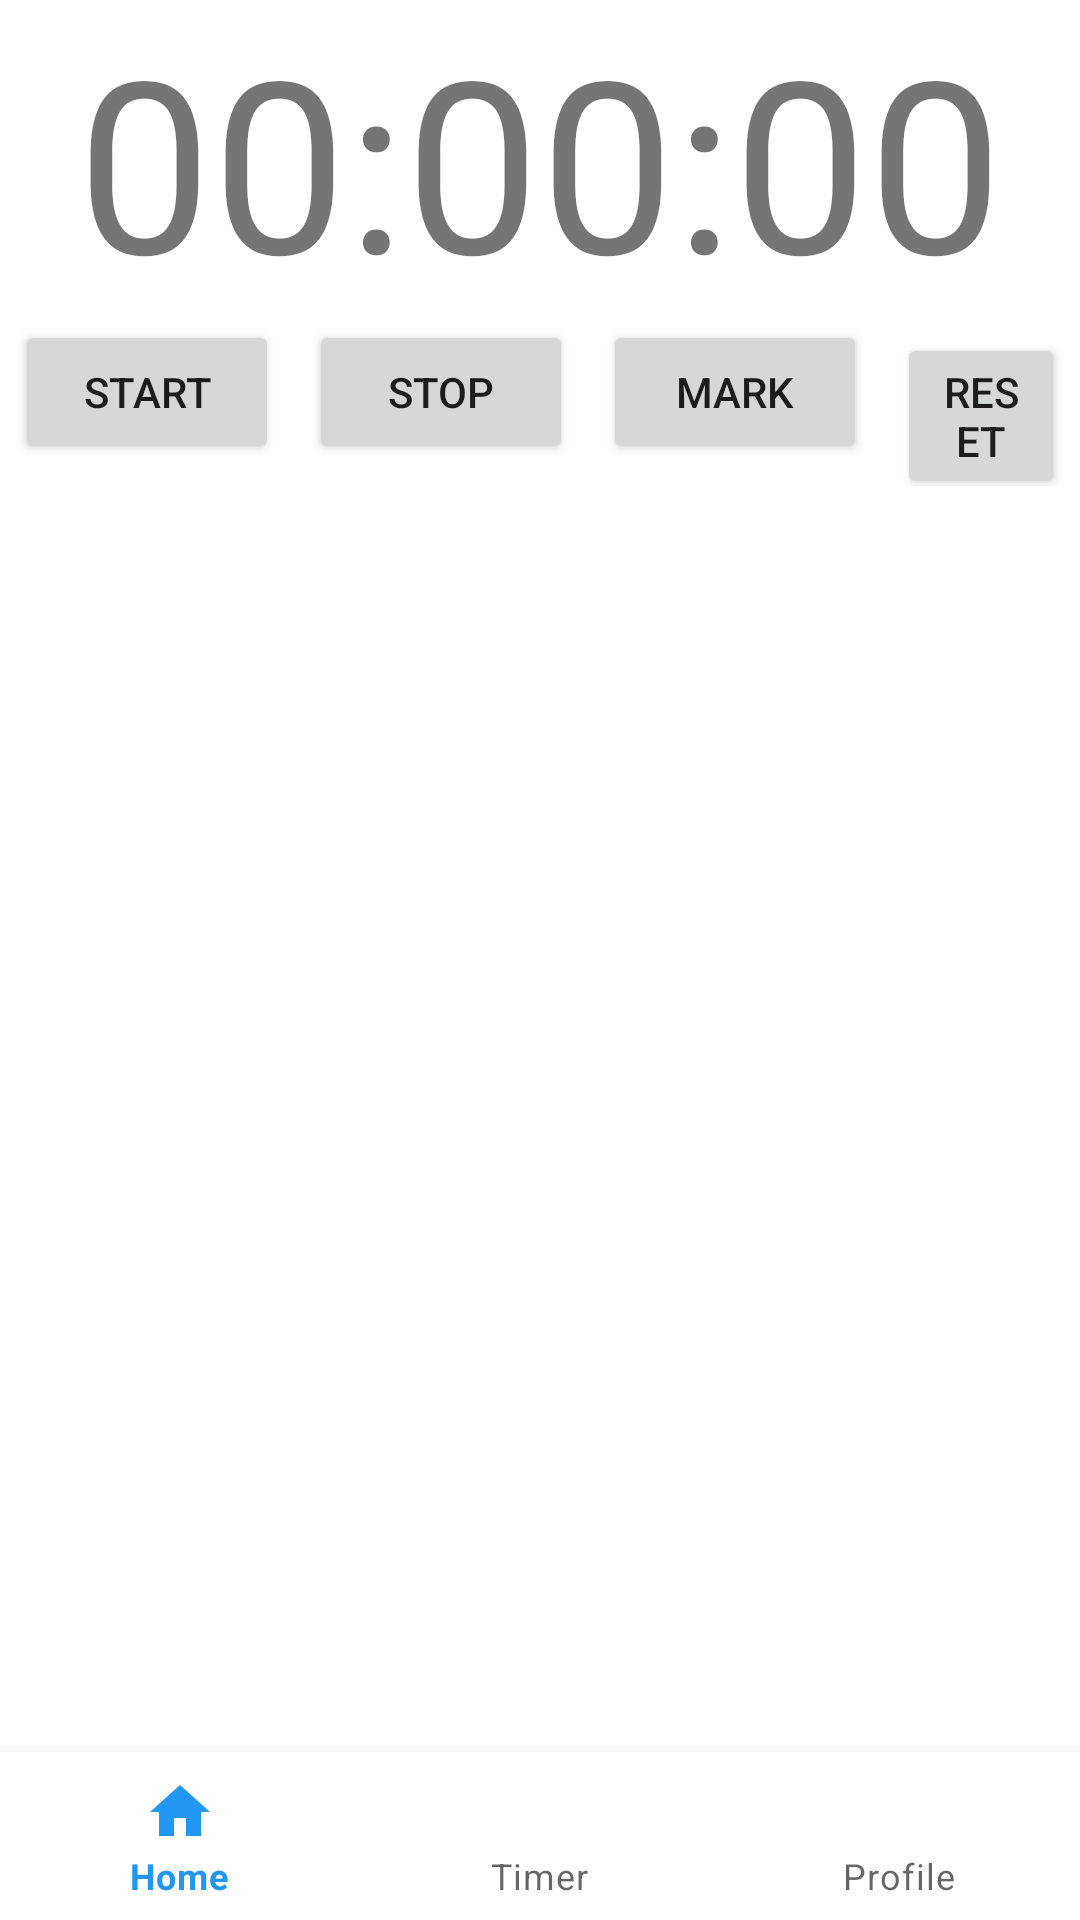

Reconstruct the res/layout file that produces this screen, plus the resources it refers to.
<!-- AndroidManifest.xml: application theme AppTheme -->
<!-- res/layout/activity_stopwatch.xml -->
<?xml version="1.0" encoding="utf-8"?>
<LinearLayout
        xmlns:android="http://schemas.android.com/apk/res/android"
        xmlns:tools="http://schemas.android.com/tools"
        xmlns:app="http://schemas.android.com/apk/res-auto"
        android:layout_width="match_parent"
        android:layout_height="match_parent"
        android:orientation="vertical"
        tools:context=".StopwatchActivity">

    <LinearLayout android:layout_width="wrap_content"
                  android:layout_height="wrap_content"
                  android:orientation="horizontal"
                  android:layout_gravity="center">
        <TextView android:layout_width="wrap_content"
                  android:layout_height="wrap_content"
                  android:id="@+id/tvStopwatch"
                  android:text="@string/start_time"
                  android:textSize="80sp"/>
    </LinearLayout>

    <LinearLayout android:layout_width="wrap_content"
                  android:layout_height="wrap_content"
                  android:orientation="horizontal"
                  android:layout_gravity="center">
        <Button
                android:id="@+id/btnStart"
                android:layout_width="wrap_content"
                android:layout_height="wrap_content"
                android:layout_marginHorizontal="5dp"
                android:text="@string/start"
                tools:targetApi="o"
                tools:ignore="ButtonStyle"/>
        <Button
                android:id="@+id/btnStop"
                android:layout_width="wrap_content"
                android:layout_height="wrap_content"
                android:layout_marginHorizontal="5dp"
                android:text="@string/stop" tools:targetApi="o"/>
        <Button
                android:id="@+id/btnMark"
                android:layout_width="wrap_content"
                android:layout_height="wrap_content"
                android:layout_marginHorizontal="5dp"
                android:text="@string/mark"
                tools:ignore="ButtonStyle"
                tools:targetApi="o"/>
        <Button
                android:id="@+id/btnReset"
                android:layout_width="wrap_content"
                android:layout_height="wrap_content"
                android:layout_marginHorizontal="5dp"
                android:text="@string/reset" tools:targetApi="o" tools:ignore="ButtonStyle"/>
    </LinearLayout>

    <ScrollView android:layout_width="match_parent"
                android:layout_height="0dp"
                android:layout_weight="1"
                android:layout_marginTop="20dp">
        <LinearLayout android:layout_width="match_parent"
                      android:layout_height="wrap_content"
                      android:id="@+id/layoutContent"
                      android:orientation="vertical"/>
    </ScrollView>

    <android.support.design.widget.BottomNavigationView
            android:id="@+id/navigation"
            android:layout_width="match_parent"
            android:layout_height="wrap_content"
            android:layout_marginEnd="0dp"
            android:layout_marginStart="0dp"
            android:background="?android:attr/windowBackground"
            app:layout_constraintBottom_toBottomOf="parent"
            app:layout_constraintLeft_toLeftOf="parent"
            app:layout_constraintRight_toRightOf="parent"
            app:menu="@menu/navigation"/>

</LinearLayout>
<!-- resources referenced by this layout -->
<resources>
  <string name="mark">Mark</string>
  <string name="reset">Reset</string>
  <string name="start">Start</string>
  <string name="start_time">00:00:00</string>
  <string name="stop">Stop</string>
  <style name="AppTheme" parent="Theme.MaterialComponents.Light.DarkActionBar">
          
          <item name="colorPrimary">@color/colorPrimary</item>
          <item name="colorPrimaryDark">@color/colorPrimaryDark</item>
          <item name="colorAccent">@color/colorAccent</item>
      </style>
  <color name="colorPrimary">#2196f3</color>
  <color name="colorPrimaryDark">#455a64</color>
  <color name="colorAccent">#D81B60</color>
</resources>
